The GitHub repository pfichefet/thesis contains a labelled image folder "data" with 3 categories: ginseng, magnesium, mint. Examples follow, each with its label.

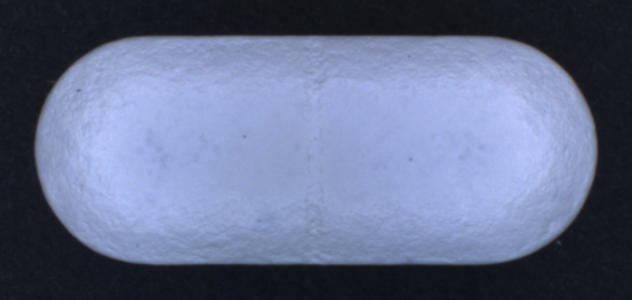
Label: ginseng

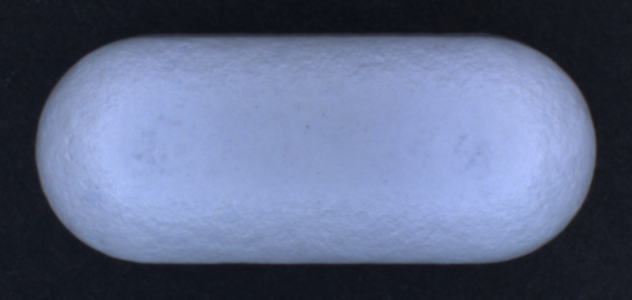
Label: ginseng

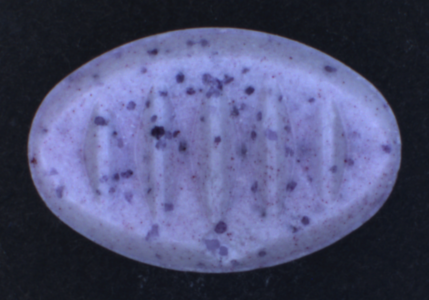
Label: mint

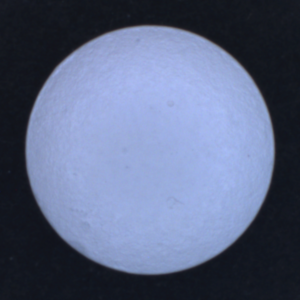
Label: magnesium

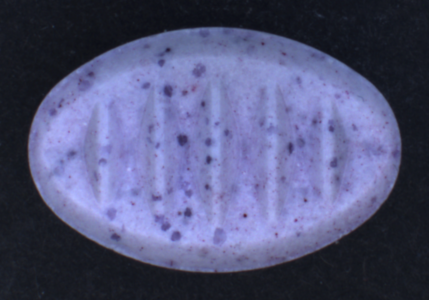
Label: mint

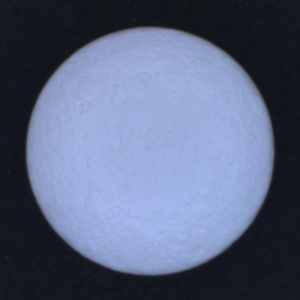
Label: magnesium
